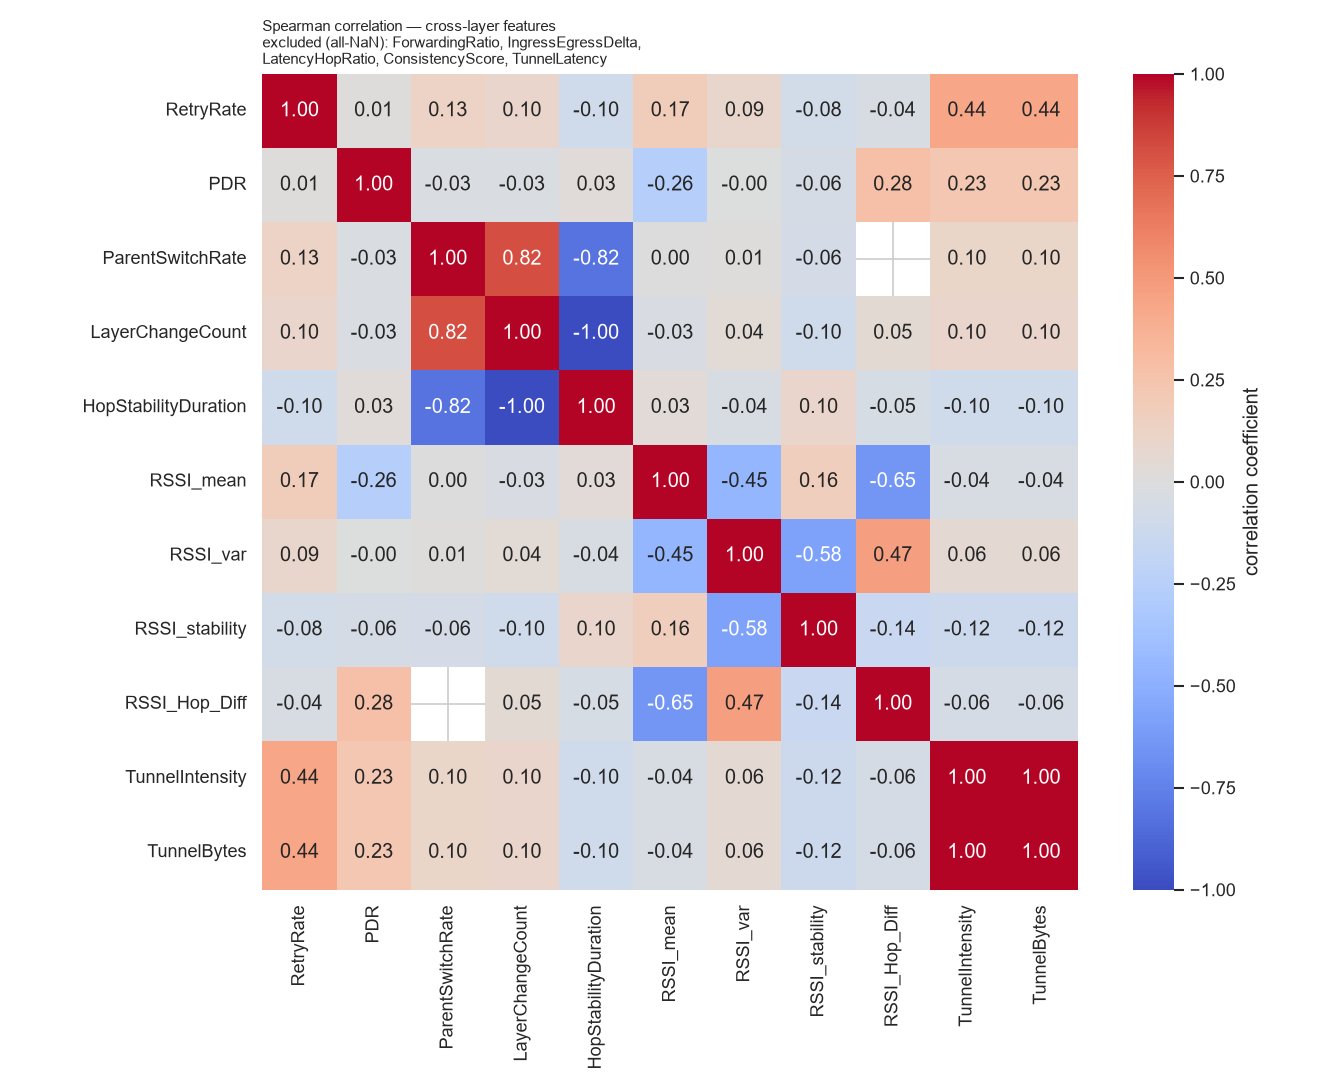

Source data for this figure (header and first rows):
, RetryRate, PDR, ParentSwitchRate, LayerChangeCount, HopStabilityDuration, RSSI_mean, RSSI_var, RSSI_stability, RSSI_Hop_Diff, TunnelIntensity, TunnelBytes
RetryRate, 1.0, 0.01485, 0.1316, 0.09702, -0.09719, 0.173, 0.09274, -0.08198, -0.04344, 0.4371, 0.4371
PDR, 0.01485, 1.0, -0.02861, -0.02861, 0.02861, -0.2635, -0.001223, -0.05527, 0.2753, 0.2326, 0.2326
ParentSwitchRate, 0.1316, -0.02861, 1.0, 0.8159, -0.8171, 0.001139, 0.01188, -0.06398, , 0.1045, 0.1045
LayerChangeCount, 0.09702, -0.02861, 0.8159, 1.0, -1, -0.03491, 0.04399, -0.09929, 0.04735, 0.09931, 0.09931
HopStabilityDuration, -0.09719, 0.02861, -0.8171, -1, 1.0, 0.03481, -0.04391, 0.09923, -0.04735, -0.0995, -0.0995
RSSI_mean, 0.173, -0.2635, 0.001139, -0.03491, 0.03481, 1.0, -0.4538, 0.1643, -0.6453, -0.04156, -0.04156
RSSI_var, 0.09274, -0.001223, 0.01188, 0.04399, -0.04391, -0.4538, 1.0, -0.5792, 0.4716, 0.0587, 0.0587
RSSI_stability, -0.08198, -0.05527, -0.06398, -0.09929, 0.09923, 0.1643, -0.5792, 1.0, -0.143, -0.1245, -0.1245
RSSI_Hop_Diff, -0.04344, 0.2753, , 0.04735, -0.04735, -0.6453, 0.4716, -0.143, 1.0, -0.06129, -0.06129
TunnelIntensity, 0.4371, 0.2326, 0.1045, 0.09931, -0.0995, -0.04156, 0.0587, -0.1245, -0.06129, 1.0, 1.0
TunnelBytes, 0.4371, 0.2326, 0.1045, 0.09931, -0.0995, -0.04156, 0.0587, -0.1245, -0.06129, 1.0, 1.0
